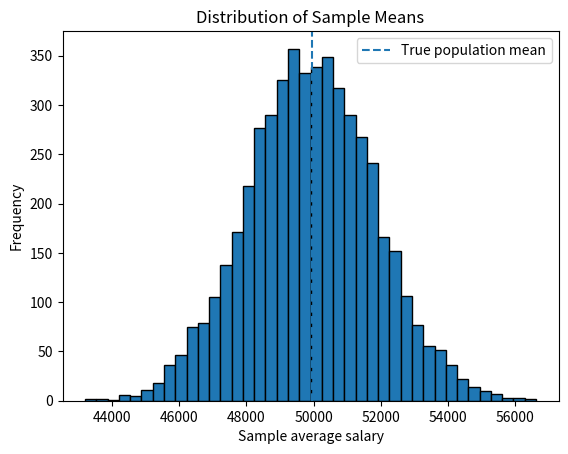

This chart was generated by the following Python code:
import numpy as np
import matplotlib.pyplot as plt

rng = np.random.default_rng(42)    # 42 = seed

# Create a hypothetical population
population = rng.normal(
    loc=50000,            # loc is the mean, the value the data is centered around.
    scale=12000,          # scale is the standard deviation, which measures how far values typically stray from the center
    size=100000           # size is the number of values to generate
)

# True population average
population_mean = population.mean()

# Draw one sample
sample_size = 40

sample = rng.choice(
    population,
    size=sample_size,
    replace=False               # no value can be picked twice 
)

sample_mean = sample.mean()
sample_std = sample.std(ddof=1)      # ddof=1 divides by n − 1 instead of n

standard_error = sample_std / np.sqrt(sample_size)

print("Population mean:", population_mean)
print("Sample mean:", sample_mean)
print("Sample standard deviation:", sample_std)
print("Estimated standard error:", standard_error)

# Repeat the sampling process 5,000 times
sample_means = []

for _ in range(5000):
    new_sample = rng.choice(
        population,
        size=sample_size,
        replace=False
    )

    sample_means.append(new_sample.mean())

# Visualise the distribution of sample means
plt.hist(sample_means, bins=40, edgecolor="black")

plt.axvline(
    population_mean,
    linestyle="--",
    label="True population mean"
)

plt.xlabel("Sample average salary")
plt.ylabel("Frequency")
plt.title("Distribution of Sample Means")
plt.legend()

plt.show()
